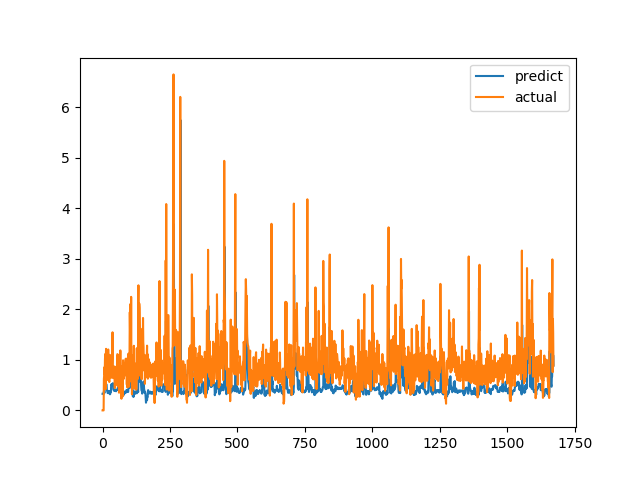

Source data for this figure (header and first rows):
predict, actual
0.3284, 0.0
0.3277, 0.0
0.3261, 0.0
0.324, 0.0
0.3239, 0.0
0.3826, 0.6238
0.379, 0.6915
0.3447, 0.8558
0.4975, 0.7094
0.5014, 1.015
0.4984, 1.116
0.5104, 0.4183
0.5247, 1.002
0.51, 1.219
0.5134, 1.143
0.5114, 0.6528
0.3987, 0.6747
0.3832, 0.601
0.3769, 0.6695
0.3437, 0.6538
0.3502, 0.7814
0.3421, 1.206
0.3859, 0.8469
0.3849, 0.8286
0.3552, 0.6482
0.3724, 0.5624
0.3444, 0.7183
0.32, 1.1
0.3206, 0.9542
0.3463, 0.729
0.3625, 0.6694
0.3629, 0.8631
0.5096, 0.6465
0.5172, 0.8223
0.5057, 0.9236
0.5085, 0.8301
0.5123, 1.067
0.5116, 1.546
0.5377, 0.6827
0.5345, 0.6386
0.4155, 0.6464
0.4077, 0.6881
0.3925, 0.7274
0.3921, 0.65
0.3985, 0.8694
0.3902, 0.4409
0.4155, 0.4519
0.4141, 0.7575
0.4042, 0.4952
0.3871, 0.6851
0.3789, 0.7244
0.4001, 0.8654
0.403, 0.74
0.4034, 0.8071
0.4027, 0.8204
0.4119, 1.114
0.4404, 1.109
0.4419, 0.4751
0.4236, 1.039
0.4431, 0.9458
... 1,612 more rows
